Image classification data set "nn_images" (iceberg-project/Seals on GitHub). Class labels (5): crabeater, emperor, pack ice, pack-ice, weddell.

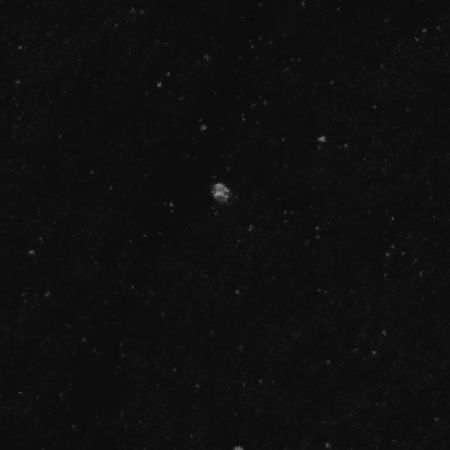
Label: pack ice

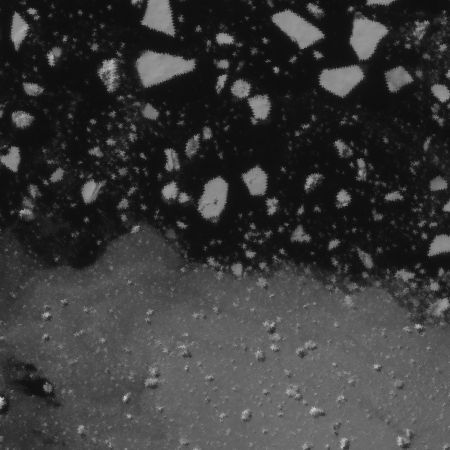
Label: crabeater

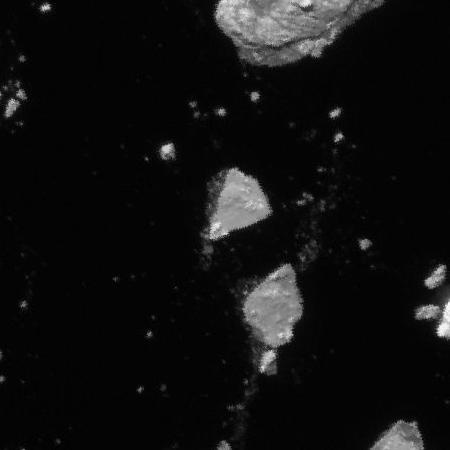
Label: pack-ice

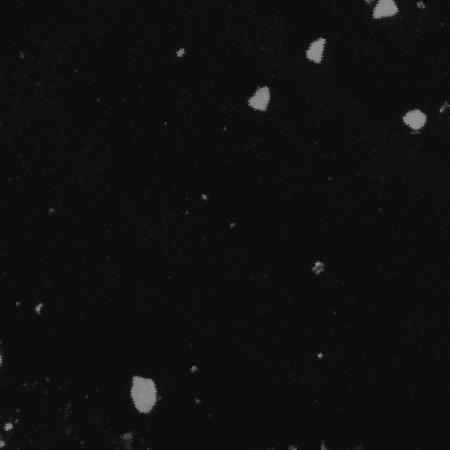
Label: pack-ice

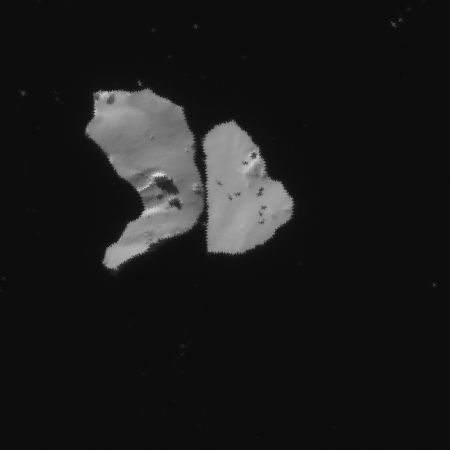
Label: crabeater

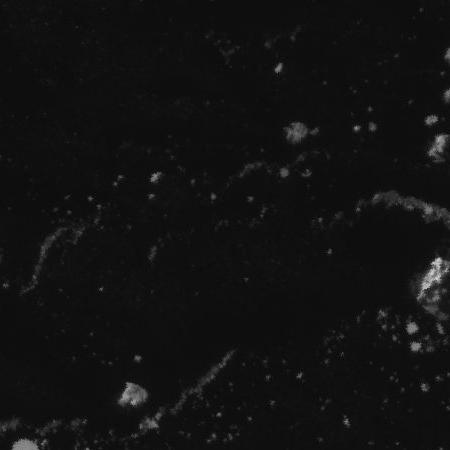
Label: pack ice
